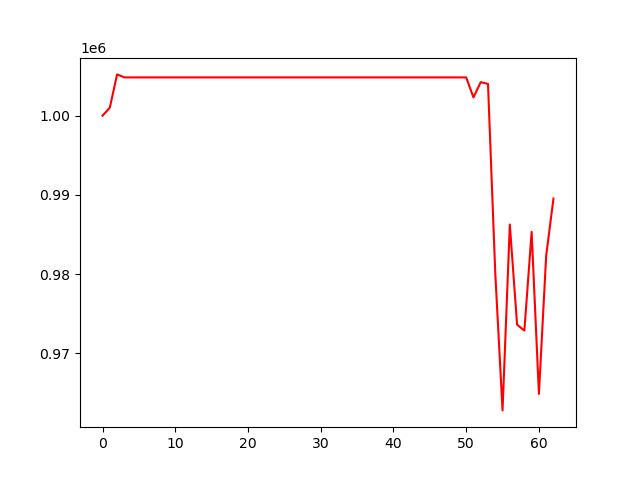

Data behind this chart, as committed beside it:
, 0
0, 1000000
1, 1001010
2, 1005207
3, 1004827
4, 1004827
5, 1004827
6, 1004827
7, 1004827
8, 1004827
9, 1004827
10, 1004827
11, 1004827
12, 1004827
13, 1004827
14, 1004827
15, 1004827
16, 1004827
17, 1004827
18, 1004827
19, 1004827
20, 1004827
21, 1004827
22, 1004827
23, 1004827
24, 1004827
25, 1004827
26, 1004827
27, 1004827
28, 1004827
29, 1004827
30, 1004827
31, 1004827
32, 1004827
33, 1004827
34, 1004827
35, 1004827
36, 1004827
37, 1004827
38, 1004827
39, 1004827
40, 1004827
41, 1004827
42, 1004827
43, 1004827
44, 1004827
45, 1004827
46, 1004827
47, 1004827
48, 1004827
49, 1004827
50, 1004827
51, 1002304
52, 1004228
53, 1004003
54, 980121
55, 962804
56, 986261
57, 973623
58, 972876
59, 985332
... 3 more rows
